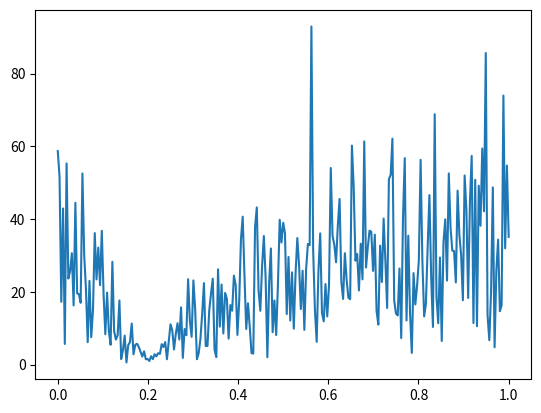

Generate this figure with matplotlib:
import argparse
import numpy as np
import matplotlib.pyplot as plt

C = 1
PHI = 0

def parse_args():
    parser = argparse.ArgumentParser()
    parser.add_argument('-n', '--num-samples', type=int, default=512,
                        help='number of samples to simulate (default to 1000)')
    parser.add_argument('-f', '--frequency', type=float, default=.2,
                        help='normalized frequency to cancel out in the range of [0, 1] (default to .2)')
    parser.add_argument('--mu', type=float, default=.4,
                        help='learning rate of the LMS algorithm (defulat to 0.2)')
    return parser.parse_args()


if __name__ == '__main__':
    args = parse_args()
    omega_0 = args.frequency * np.pi

    y = np.zeros(args.num_samples)
    error = np.zeros_like(y)
    d = np.random.randn(y.shape[0])

    w1 = 0
    w2 = 0
    for i in range(args.num_samples):
        # compute sinusoids
        x1 = C * np.cos(i * omega_0 + PHI)
        x2 = C * np.sin(i * omega_0 + PHI)

        # compute output
        F = x1 * w1
        J = x2 * w2
        y[i] = F + J

        # compute feedback
        error[i] = d[i] - y[i]

        # compute top branch
        D = x1 * error[i]
        w1 += D * 2 * args.mu

        # compute bottom branch
        H = x2 * error[i]
        w2 += H * 2 * args.mu

    plt.plot(np.fft.rfftfreq(d.shape[0], d=1/2), np.abs(np.fft.rfft(error)))
    plt.show()
